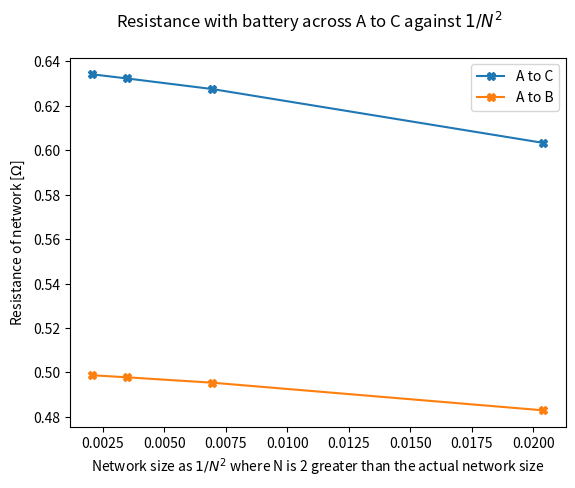

The matplotlib source for this figure:
import matplotlib.pyplot as plt


if __name__ == '__main__':
    x: list = [1/(i**2) for i in range(7, 100)]
    y: list = [[0.6032925128733665, 7], [0.6275177788944413, 12], [0.632302019211515, 17], [0.6341351594545814, 22]]
    y2: list = [0.48296421806607115, 0.49540056465742344, 0.49782997170379595, 0.49875299630324765]
#    plt.plot([i[1] for i in y], [i[0] for i in y])
#    plt.plot(range(len(x)), x)
    x1 = [1/(7**2), 1/(12**2), 1/(17**2), 1/(22**2)]
    y1 = [i[0] for i in y]
    grad = (y2[3] - y2[0]) / (x1[3] - x1[0])
#    plt.plot(x, [grad * i + 0.4999245680561941 for i in x])
    fig, ax = plt.subplots()
    AC, = ax.plot(x1, y1, marker='X', label='A to C')
    AB, = ax.plot(x1, y2, marker='X', label='A to B')
    ax.legend(handles=[AC, AB])
    fig.suptitle('Resistance with battery across A to C against $1/N^{2}$')
    ax.set_xlabel('Network size as $1/N^{2}$ where N is 2 greater than the actual network size')
    ax.set_ylabel('Resistance of network [$\Omega$]')
    plt.savefig('./q7_2_both.png')

